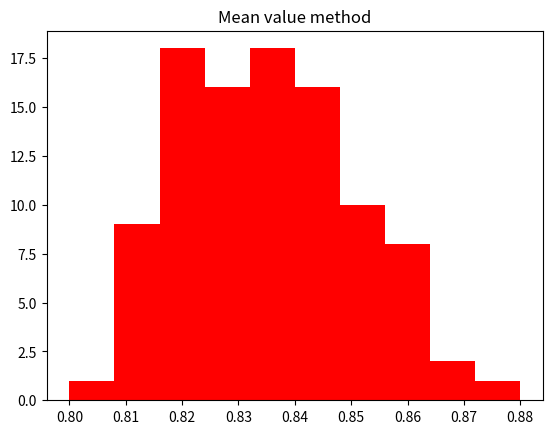
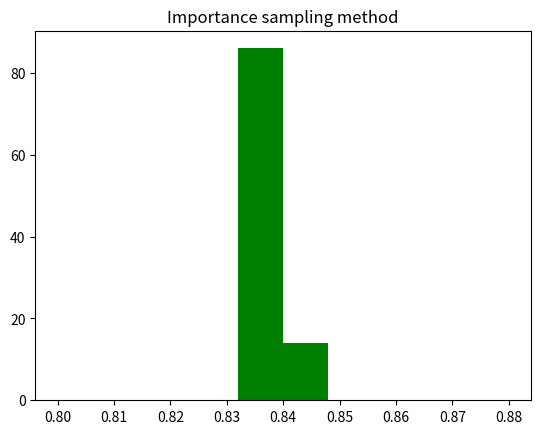

Source code (Python) for these figures, in order:
# -*- coding: utf-8 -*-
"""
Created on Mon Nov 28 15:42:46 2022

[redacted]
"""

##3a
import numpy as np
from numpy import random
import matplotlib.pyplot as plt

def f(x): #the function in the integral we want to evaluate
    return x**(-1/2)/(1+np.exp(x))

N=10000 #number of sample points
n=100 #will repeat the mean value method n times

#since the integral is between 0 and 1 we will use the function random() to
#get N sample points
random.seed(807)
def mvm(N): #equation for the mean value method
    rand = 0
    for i in range(N):
        rand += f(random.random())
    return rand/N

mean_vm = [] #empty array to append values we get using the mean value method
for i in range(n):
    mean_vm.append(mvm(N))

##3b
def w(x): #weights
    return x**(-1/2)

def g(x): #we set this function to be f(x)/w(x)
    return 1/(1+np.exp(x))

def p_dist(x): #probability distribution found by integrating p(x) given in
#the question from 0 to a function of some random variable and then inversing it
    return x**2

def imp_samp(N):
    important = 0
    for i in range(N):
        important += g(p_dist(random.random()))
    #we multiple this by 2 because thats the integral of w(x) from 0-1
    return 2*important/N

imp = []
for i in range(n):
    imp.append(imp_samp(N))
    
##3c
#plotting the histograms for each method
plt.figure()
plt.hist(mean_vm, 10, range=[0.8,0.88], color='red')
plt.title('Mean value method')

plt.figure()
plt.hist(imp, 10, range=[0.8,0.88], color='green')
plt.title('Importance sampling method')